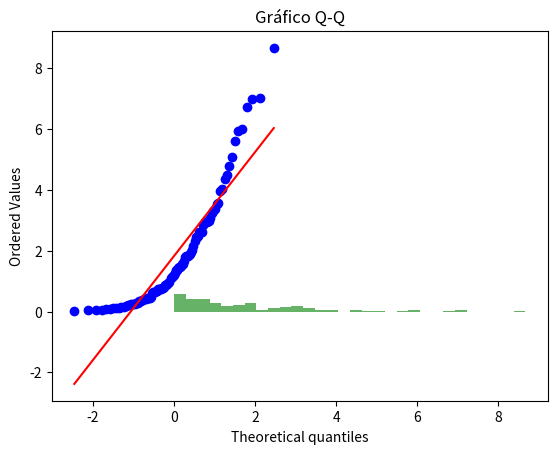

The matplotlib source for this figure: (Note: this script raises an exception after producing the figure.)
import numpy as np
import matplotlib.pyplot as plt
import scipy.stats as stats

# Generar datos de ejemplo
data = [0.94, 6.02, 2.63, 1.83, 0.34, 0.34, 0.12, 4.02, 1.84, 2.46, 0.04, 7.01, 3.57, 0.48, 0.40, 0.41, 0.73, 1.49, 1.13, 0.69, 1.89, 0.30, 0.69, 0.91, 1.22, 3.08, 0.45, 1.44, 1.80, 0.10, 1.87, 0.37, 0.13, 5.95, 6.74, 3.30, 0.73, 0.21, 2.31, 1.16, 0.26, 1.37, 0.07, 4.80, 0.60, 2.17, 0.75, 1.47, 1.58, 0.41, 6.99, 2.98, 5.61, 4.50, 1.82, 5.10, 0.19, 0.44, 0.09, 0.79, 0.98, 0.63, 3.53, 0.88, 0.66, 1.56, 0.30, 3.24, 0.15, 8.67, 2.96, 0.44, 0.01, 3.38, 2.45, 2.61, 2.95, 0.15, 0.89, 0.25, 3.98, 1.95, 0.80, 0.13, 0.74, 0.79, 2.62, 2.03, 4.36, 1.28, 0.25, 2.50, 2.86, 1.65, 2.95, 1.36, 1.48, 1.12, 0.05, 0.23]
sum = 0
for i in data:
    sum+=i

# Histograma
plt.hist(data, bins=30, density=True, alpha=0.6, color='g')
plt.title('Histograma de Datos')
plt.show()

# Gráfico Q-Q
stats.probplot(data, dist="norm", plot=plt)
plt.title('Gráfico Q-Q')
plt.show()

# Prueba de Shapiro-Wilk
shapiro_test = stats.shapiro(data)
print(f"Shapiro-Wilk: Estadístico = {shapiro_test.statistic}, p-value = {shapiro_test.pvalue}")

shapiro_stat, shapiro_p =stats.shapiro(data)
print(f"Shapiro-Wilk p-valor: {shapiro_p}")

# Prueba de Anderson-Darling
anderson_result = stats.anderson(data, dist='norm')
print(f"Anderson-Darling estadístico: {anderson_result.statistic}, p-valores críticos: {anderson_result.critical_values}")

# Prueba de Kolmogorov-Smirnov
ks_stat, ks_p = stats.kstest(data, 'norm', args=(data.mean(), data.std()))
print(f"K-S p-valor: {ks_p}")